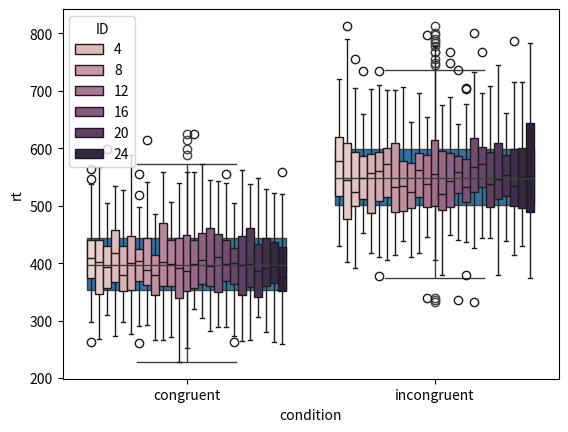

This figure's Python source:
# Simulate Stroop task and RTs
# Here I simulate across multiple participants and investigate within-subject var.
# Group-level effects are also investigated via a boxplot.

import numpy as np
import pandas as pd
import seaborn as sns
import matplotlib.pylab as plt
import datetime

# Here I simulate each stroop trials. I used the gamma distrubution because that's been a fav for modeling time related data.
def generate_rts(n_trials): 
    condition = ['congruent', 'incongruent']
    trial_decider = np.random.choice(a = condition, size = n_trials, replace = True, p = [0.5, 0.5])

    all_rts = []

    for trial in trial_decider:
        if trial == 'congruent':
            trial_rt = np.random.gamma(40, 10, 1).astype(int)[0]
            condition = "incongruent"
        else:
            trial_rt = np.random.gamma(55, 10, 1).astype(int)[0]
            condition = "incongruent"

        all_rts.append(trial_rt)

    results = {"trial":np.arange(1,n_trials+1),
               "condition": trial_decider,
               "rt": all_rts}
    
    results_df = pd.DataFrame(results)

    return results_df

# Function to simulate participants, arguments selects the amount of participants.
def simulate_participants(participants = 10): 
    IDs = np.arange(1, participants+1)
    
    all_participants = []
    
    for ID in IDs:
        data = generate_rts(100)
          
        ID = ID
        
        results = data.assign(ID = ID)
        
        results_clean = results[results["trial"] > 10] # This will remove the first 10 trials
        
        all_participants.append(results_clean)
        
    df = pd.concat(all_participants)
       
    return df

# Here I packaged all of the analyses I want to investigate.
def analyze_rts(data):
    mean_congruent = data[data['condition'] == 'congruent'].rt.mean()
    mean_incongruent = data[data['condition'] == 'incongruent'].rt.mean()

    print(f"Congruent Mean: {mean_congruent}")
    print(f"Incongruent Mean: {mean_incongruent}")
    
    sns.boxplot(data, x='condition', y='rt')
    plt.savefig(f"./{datetime.datetime.now().strftime('%Y%m%d')}_group_level_effects_plot.png")
    plt.show()
    
    sns.boxplot(data, x="condition", y="rt", hue = "ID", legend="auto")
    plt.savefig(f"./{datetime.datetime.now().strftime('%Y%m%d')}_within-participant_variability_plot.png")
    plt.show()

# Now I have to run all the functions. I also save a CSV to keep a copy.
results = simulate_participants(participants=25)

results.to_csv(f"./{datetime.datetime.now().strftime('%Y%m%d')}_stroop_data.csv")

# Plots and analysis are all packaged together to help do some EDA.
analyze_rts(results)

